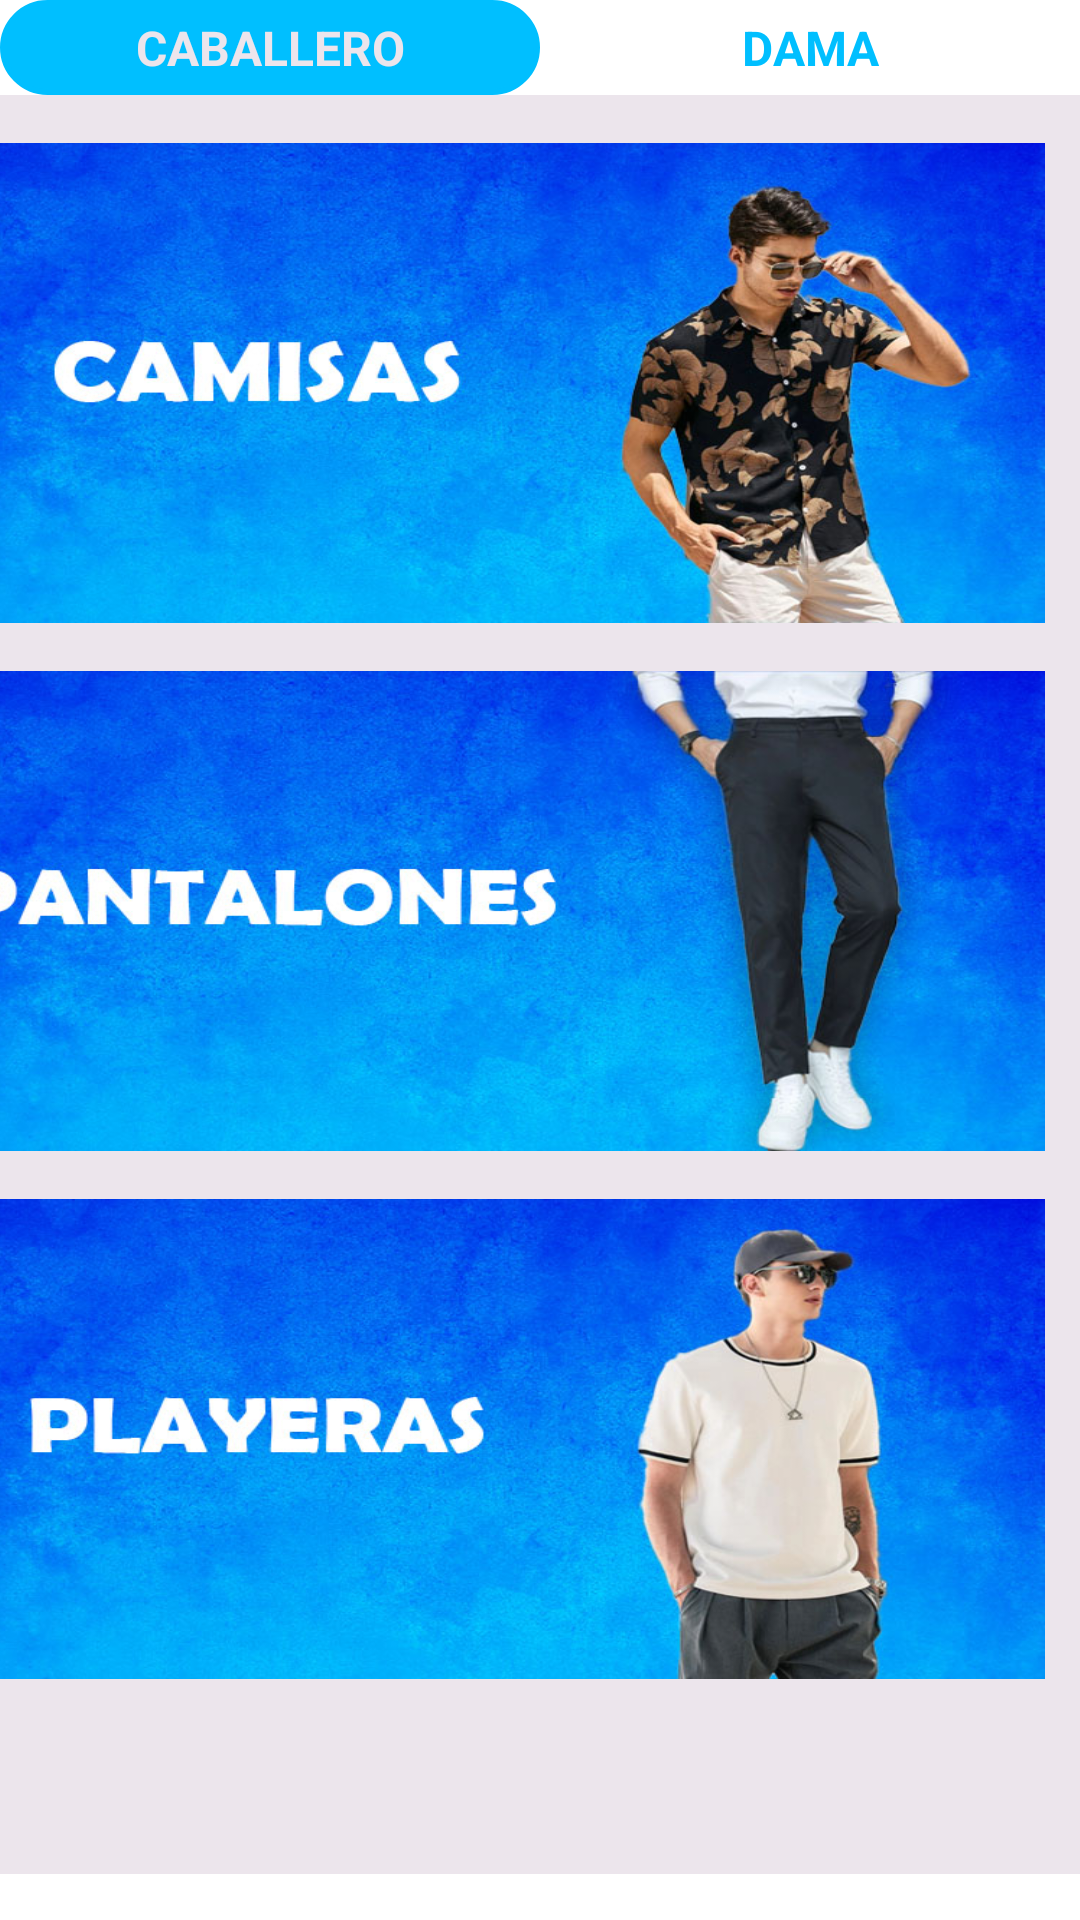

Write the Android layout XML for this screen, with the resource values it uses.
<!-- AndroidManifest.xml: application theme Theme.Fyaparcial1 -->
<!-- res/layout/activity_man.xml -->
<?xml version="1.0" encoding="utf-8"?>
<androidx.constraintlayout.widget.ConstraintLayout xmlns:android="http://schemas.android.com/apk/res/android"
    xmlns:app="http://schemas.android.com/apk/res-auto"
    xmlns:tools="http://schemas.android.com/tools"
    android:layout_width="match_parent"
    android:layout_height="match_parent"
    tools:context=".ManActivity">

    <androidx.constraintlayout.widget.ConstraintLayout
        android:id="@+id/linearLayout"
        android:layout_width="match_parent"
        android:layout_height="wrap_content"
        android:layout_gravity="center"
        android:background="@drawable/switch_tumbs"
        android:gravity="center"
        android:orientation="horizontal"
        android:weightSum="2"

        app:layout_constraintEnd_toEndOf="parent"
        app:layout_constraintStart_toStartOf="parent"
        tools:layout_editor_absoluteY="104dp"
        tools:ignore="MissingConstraints">

        <TextView
            android:id="@+id/singUp"
            android:layout_width="0dp"
            android:layout_height="wrap_content"
            android:gravity="center"
            android:paddingLeft="15dp"
            android:paddingTop="5dp"
            android:paddingRight="15dp"
            android:paddingBottom="5dp"
            android:text="@string/woman"
            android:textAlignment="center"
            android:textColor="@color/azulbajo"
            android:textSize="16sp"
            android:textStyle="bold|normal"
            app:layout_constraintEnd_toEndOf="parent"
            app:layout_constraintStart_toEndOf="@+id/logIn"
            tools:layout_conversion_absoluteHeight="32dp"
            tools:layout_conversion_absoluteWidth="206dp"
            tools:layout_editor_absoluteY="0dp" />

        <TextView
            android:id="@+id/logIn"
            android:layout_width="0dp"
            android:layout_height="wrap_content"
            android:background="@drawable/switch_trcks"
            android:gravity="center"
            android:paddingLeft="15dp"
            android:paddingTop="5dp"
            android:paddingRight="15dp"
            android:paddingBottom="5dp"
            android:text="@string/man"
            android:textAlignment="center"
            android:textColor="@color/textColor"
            android:textSize="16sp"
            android:textStyle="bold|normal"
            app:layout_constraintEnd_toStartOf="@+id/singUp"
            app:layout_constraintStart_toStartOf="parent"
            app:layout_constraintTop_toTopOf="parent"
            tools:layout_conversion_absoluteHeight="32dp"
            tools:layout_conversion_absoluteWidth="206dp" />


    </androidx.constraintlayout.widget.ConstraintLayout>


    <androidx.constraintlayout.widget.ConstraintLayout
        android:id="@+id/nestedScrollView"
        android:layout_width="409dp"
        android:layout_height="593dp"
        android:background="@color/textColor"
        android:fillViewport="true"
        app:layout_constraintEnd_toEndOf="parent"
        app:layout_constraintHorizontal_bias="1.0"
        app:layout_constraintStart_toStartOf="parent"
        app:layout_constraintTop_toBottomOf="@+id/linearLayout">


        <ImageView
            android:id="@+id/imageView4"
            android:layout_width="385dp"
            android:layout_height="160dp"

            android:layout_marginTop="16dp"
            android:adjustViewBounds="false"
            android:background="@drawable/manplayera"
            app:layout_constraintEnd_toEndOf="parent"
            app:layout_constraintStart_toStartOf="parent"
            app:layout_constraintTop_toBottomOf="@+id/imageView3" />

        <ImageView
            android:id="@+id/imageView"
            android:layout_width="385dp"
            android:layout_height="160dp"

            android:layout_marginTop="16dp"
            android:adjustViewBounds="false"
            android:background="@drawable/mancamisa"
            app:layout_constraintEnd_toEndOf="parent"
            app:layout_constraintStart_toStartOf="parent"
            app:layout_constraintTop_toTopOf="parent" />

        <ImageView
            android:id="@+id/imageView3"
            android:layout_width="385dp"
            android:layout_height="160dp"

            android:layout_marginTop="16dp"
            android:adjustViewBounds="false"
            android:background="@drawable/manpantalon"
            app:layout_constraintEnd_toEndOf="parent"
            app:layout_constraintStart_toStartOf="parent"
            app:layout_constraintTop_toBottomOf="@+id/imageView" />

    </androidx.constraintlayout.widget.ConstraintLayout>


</androidx.constraintlayout.widget.ConstraintLayout>
<!-- resources referenced by this layout -->
<resources>
  <color name="azulbajo">#00BFFF</color>
  <color name="textColor">#ECE5EC</color>
  <!-- drawable mancamisa: jpg bitmap (drawable, 99868 bytes) -->
  <!-- drawable manpantalon: jpg bitmap (drawable, 89918 bytes) -->
  <!-- drawable manplayera: jpg bitmap (drawable, 87976 bytes) -->
  <!-- drawable switch_trcks (drawable-v24) -->
  <?xml version="1.0" encoding="utf-8"?>
  <shape
      android:shape="rectangle"
      xmlns:android="http://schemas.android.com/apk/res/android">
      <solid android:color="@color/azulbajo"/>
      <corners android:radius="50dp"/>
      <stroke android:width="2dp" android:color="@color/azulbajo"/>
  
  </shape>
  <string name="man">CABALLERO</string>
  <string name="woman">DAMA</string>
  <style name="Theme.Fyaparcial1" parent="Theme.MaterialComponents.DayNight.DarkActionBar">
          
          <item name="colorPrimary">@color/purple_500</item>
          <item name="colorPrimaryVariant">@color/purple_700</item>
          <item name="colorOnPrimary">@color/white</item>
          
          <item name="colorSecondary">@color/teal_200</item>
          <item name="colorSecondaryVariant">@color/teal_700</item>
          <item name="colorOnSecondary">@color/black</item>
          
          <item name="android:statusBarColor" tools:targetApi="l">?attr/colorPrimaryVariant</item>
          
      </style>
  <color name="purple_500">#FF6200EE</color>
  <color name="purple_700">#00BFFF</color>
  <color name="white">#FFFFFFFF</color>
  <color name="teal_200">#FF03DAC5</color>
  <color name="teal_700">#FF018786</color>
  <color name="black">#FF000000</color>
</resources>
